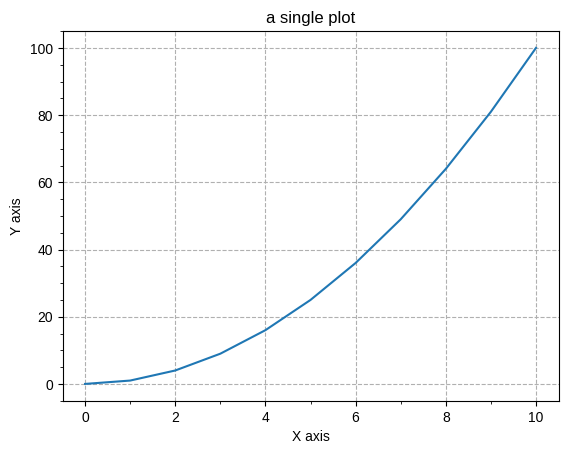
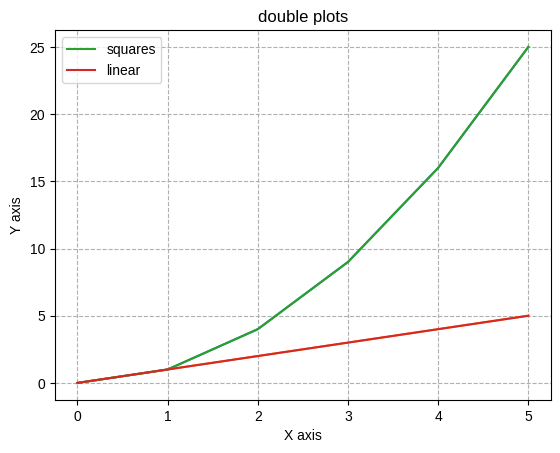
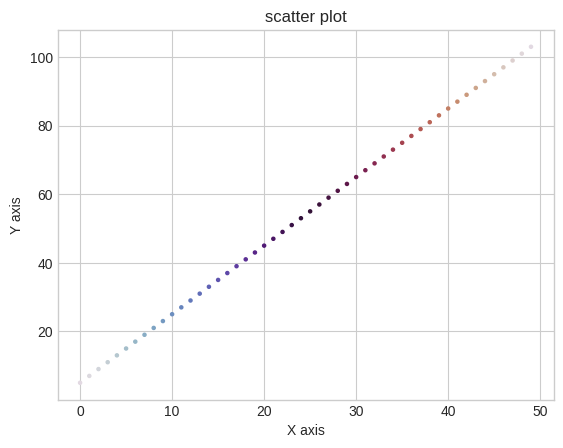

Source code (Python) for these figures, in order:
import matplotlib.pyplot as plt
from matplotlib.ticker import (MultipleLocator, AutoMinorLocator)
import numpy as np

# a single graph
squares = [i**2 for i in range(11)]
print(squares)
fig, ax = plt.subplots()
ax.plot(squares)
ax.set_xlabel('X axis')
ax.set_ylabel('Y axis')
ax.set_title('a single plot')
ax.grid(linestyle='--')

# customize x and y ranges
# ax.set_xlim(0, 10)
# ax.set_ylim()

# add ticks
# ax.set_xticks(np.arange(0, 11, 2))
# ax.set_yticks(np.arange(0, 10, 1))


# add minor/major ticks
ax.xaxis.set_major_locator(MultipleLocator(2))
ax.xaxis.set_minor_locator(MultipleLocator(1))
ax.yaxis.set_major_locator(MultipleLocator(20))
ax.yaxis.set_minor_locator(MultipleLocator(5))


# to save your figure
plt.savefig("myPlot.png")

plt.show()

# two graphs plotted together
x = [i for i in range(6)]
squares5 = [i**2 for i in range(6)]
linear5 = [i for i in range(6)]
y = list(zip(squares5, linear5))
fig, ax = plt.subplots()
ax.plot(x, y)
ax.set_xlabel('X axis')
ax.set_ylabel('Y axis')
# ax.tick_prarams(labelsize=50)
ax.set_title('double plots')
ax.plot(x, squares5, label='squares') 
ax.plot(x, linear5, label='linear')
ax.legend(loc='upper left')
ax.grid(linestyle='--')
plt.show()

# check available styles
# options : ['Solarize_Light2', '_classic_test_patch', '_mpl-gallery', '_mpl-gallery-nogrid', 'bmh', 'classic', 'dark_background', 'fast', 'fivethirtyeight', 'ggplot', 'grayscale', 'seaborn-v0_8', 'seaborn-v0_8-bright', 'seaborn-v0_8-colorblind', 'seaborn-v0_8-dark', 'seaborn-v0_8-dark-palette', 'seaborn-v0_8-darkgrid', 'seaborn-v0_8-deep', 'seaborn-v0_8-muted', 'seaborn-v0_8-notebook', 'seaborn-v0_8-paper', 'seaborn-v0_8-pastel', 'seaborn-v0_8-poster', 'seaborn-v0_8-talk', 'seaborn-v0_8-ticks', 'seaborn-v0_8-white', 'seaborn-v0_8-whitegrid', 'tableau-colorblind10']
# scatter plot
print(plt.style.available)
a1 = [i for i in range(50)]
a2 = [i*2+5 for i in range(50)]
plt.style.use('seaborn-v0_8-whitegrid')
fig, ax = plt.subplots()
# ax.scatter(a1,a2,color='red')
ax.scatter(a1,a2,c=a2, cmap=plt.cm.twilight,s=5)

ax.set_xlabel('X axis')
ax.set_ylabel('Y axis')
ax.set_title('scatter plot')
ax.grid(linestyle='-')
# options for the linestyle : '-', '--', '-.', ':', 'None', ' ', '', 'solid', 'dashed', 'dashdot', 'dotted'

plt.show()




